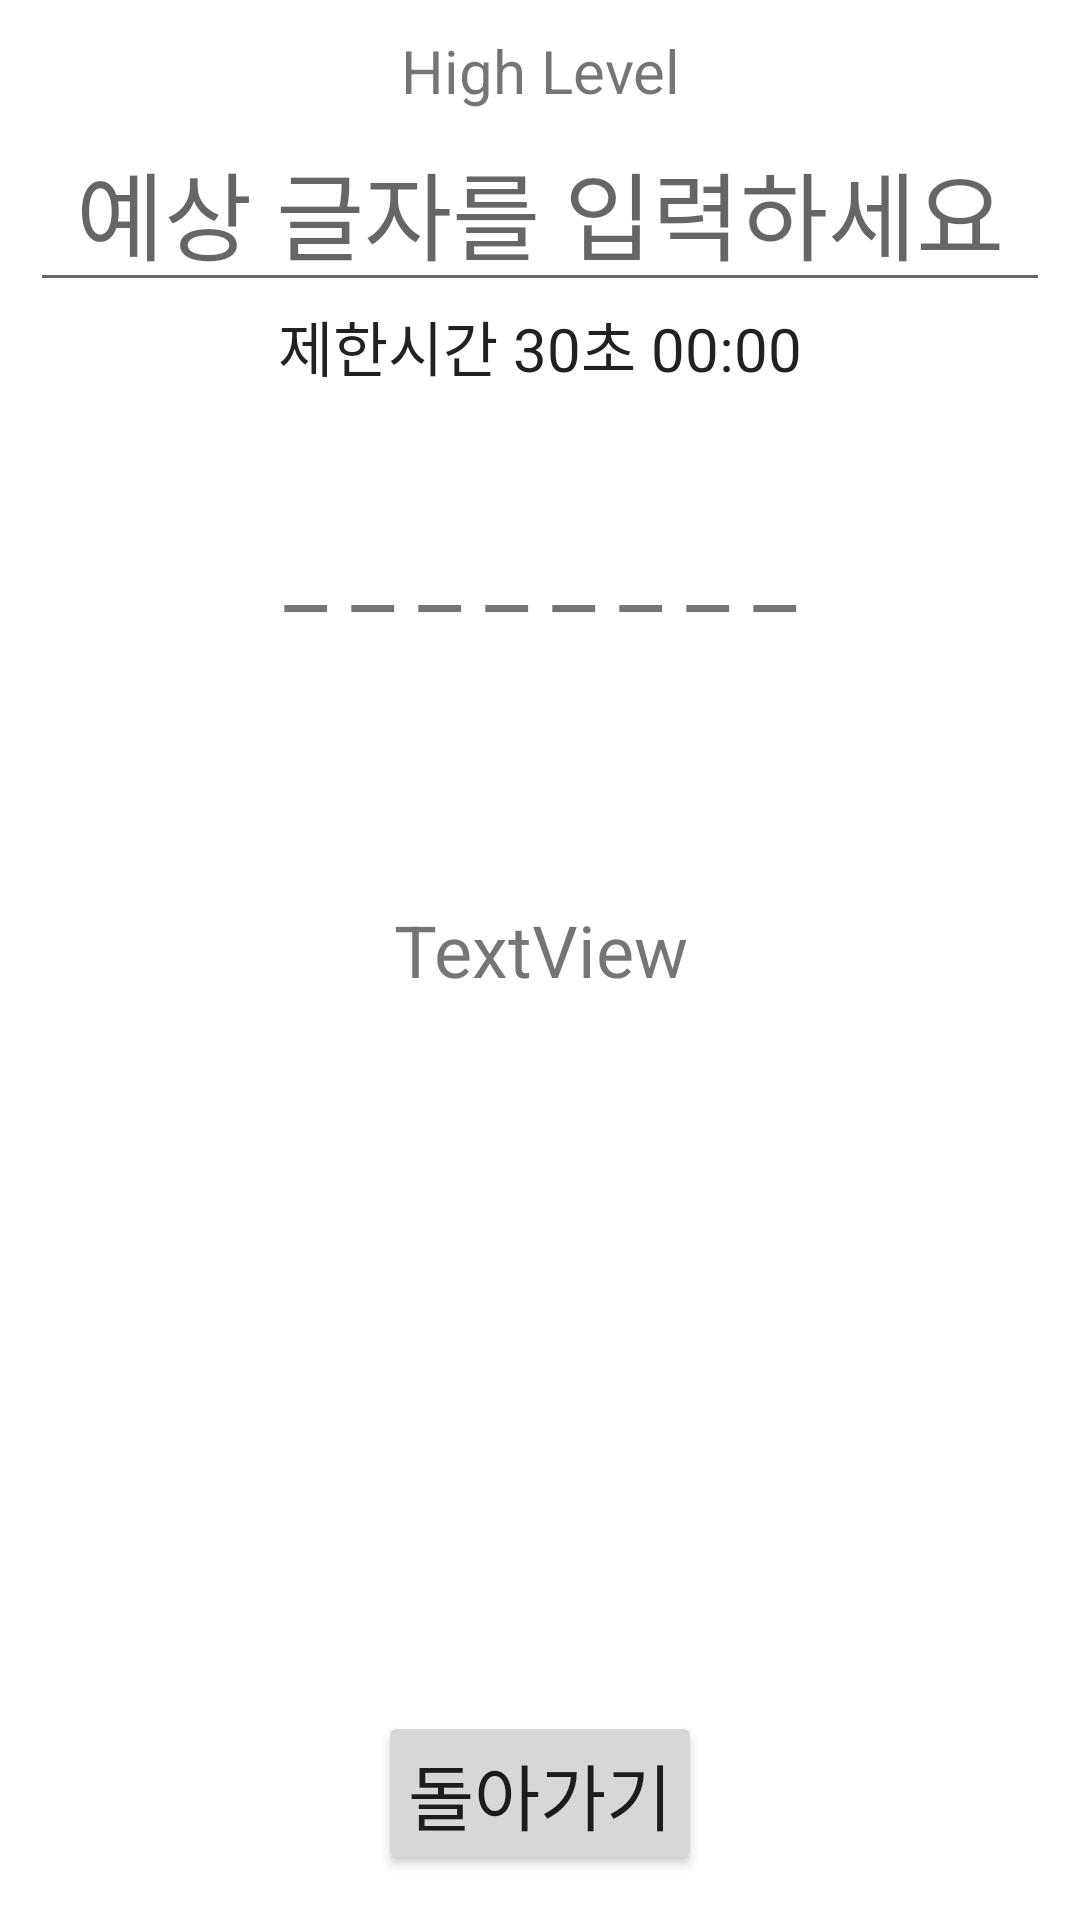

Android layout source for this screen:
<!-- AndroidManifest.xml: application theme Theme.Teamproject_hangman -->
<!-- res/layout/activity_high_level.xml -->
<?xml version="1.0" encoding="utf-8"?>
<LinearLayout xmlns:android="http://schemas.android.com/apk/res/android"
    xmlns:app="http://schemas.android.com/apk/res-auto"
    xmlns:tools="http://schemas.android.com/tools"
    android:layout_width="match_parent"
    android:layout_height="match_parent"
    android:orientation="vertical"
    android:padding="10dp"
    tools:context=".HighLevelActivity">

    <LinearLayout
        android:layout_width="match_parent"
        android:layout_height="0dp"
        android:layout_weight="0.4"
        android:orientation="vertical">

        <TextView
            android:id="@+id/highLevelTitle"
            android:layout_width="match_parent"
            android:layout_height="wrap_content"
            android:gravity="center"
            android:text="High Level"
            android:textSize="20sp" />

        <EditText
            android:id="@+id/inputText"
            android:layout_width="match_parent"
            android:layout_height="wrap_content"
            android:ems="10"
            android:gravity="center_horizontal"
            android:hint="예상 글자를 입력하세요"
            android:inputType="textPersonName"
            android:maxLength="1"
            android:textSize="32sp" />

        <Chronometer
            android:id="@+id/timer"
            android:layout_width="wrap_content"
            android:layout_height="wrap_content"
            android:layout_gravity="center"
            android:format="제한시간 30초 %s"
            android:gravity="center_horizontal"
            android:textSize="20sp" />
    </LinearLayout>

    <LinearLayout
        android:layout_width="match_parent"
        android:layout_height="0dp"
        android:layout_weight="0.4"
        android:orientation="vertical"
        android:padding="10dp">


        <TextView
            android:id="@+id/hiddenText"
            android:layout_width="match_parent"
            android:layout_height="wrap_content"
            android:layout_weight="1"
            android:gravity="center_horizontal"
            android:padding="10dp"
            android:text="_ _ _ _ _ _ _ _"
            android:textSize="32sp" />

        <TextView
            android:id="@+id/failText"
            android:layout_width="match_parent"
            android:layout_height="wrap_content"
            android:layout_weight="1"
            android:gravity="center_horizontal"
            android:padding="10dp"
            android:text=""
            android:textColor="#D80C0C"
            android:textSize="22sp" />
    </LinearLayout>

    <LinearLayout
        android:layout_width="match_parent"
        android:layout_height="0dp"
        android:layout_weight="1"
        android:orientation="vertical"
        android:padding="5dp">

        <TextView
            android:id="@+id/lifeText"
            android:layout_width="match_parent"
            android:layout_height="0dp"
            android:layout_weight="0.6"
            android:gravity="center"
            android:padding="10dp"
            android:text="TextView"
            android:textSize="24sp"
            tools:text="life : 6" />

        <ImageView
            android:id="@+id/hangmanImg"
            android:layout_width="match_parent"
            android:layout_height="0dp"
            android:layout_weight="3"
            android:padding="10dp"
            tools:srcCompat="@tools:sample/avatars" />

        <Button
            android:id="@+id/backBtn"
            android:layout_width="wrap_content"
            android:layout_height="0dp"
            android:layout_gravity="center"
            android:layout_weight="0.7"
            android:padding="10dp"
            android:text="돌아가기"
            android:textSize="24sp" />
    </LinearLayout>
</LinearLayout>
<!-- resources referenced by this layout -->
<resources>
  <style name="Theme.Teamproject_hangman" parent="Theme.MaterialComponents.DayNight.DarkActionBar">
          
          <item name="colorPrimary">@color/purple_500</item>
          <item name="colorPrimaryVariant">@color/purple_700</item>
          <item name="colorOnPrimary">@color/white</item>
          
          <item name="colorSecondary">@color/teal_200</item>
          <item name="colorSecondaryVariant">@color/teal_700</item>
          <item name="colorOnSecondary">@color/black</item>
          
          <item name="android:statusBarColor">?attr/colorPrimaryVariant</item>
          
      </style>
  <!-- not gathered from this repository: default colours our renderer supplied (Android Studio template values) -->
  <color name="purple_500">#FF6200EE</color>
  <color name="purple_700">#FF3700B3</color>
  <color name="teal_200">#FF03DAC5</color>
  <color name="teal_700">#FF018786</color>
  <color name="black">#FF000000</color>
  <color name="white">#FFFFFFFF</color>
</resources>
